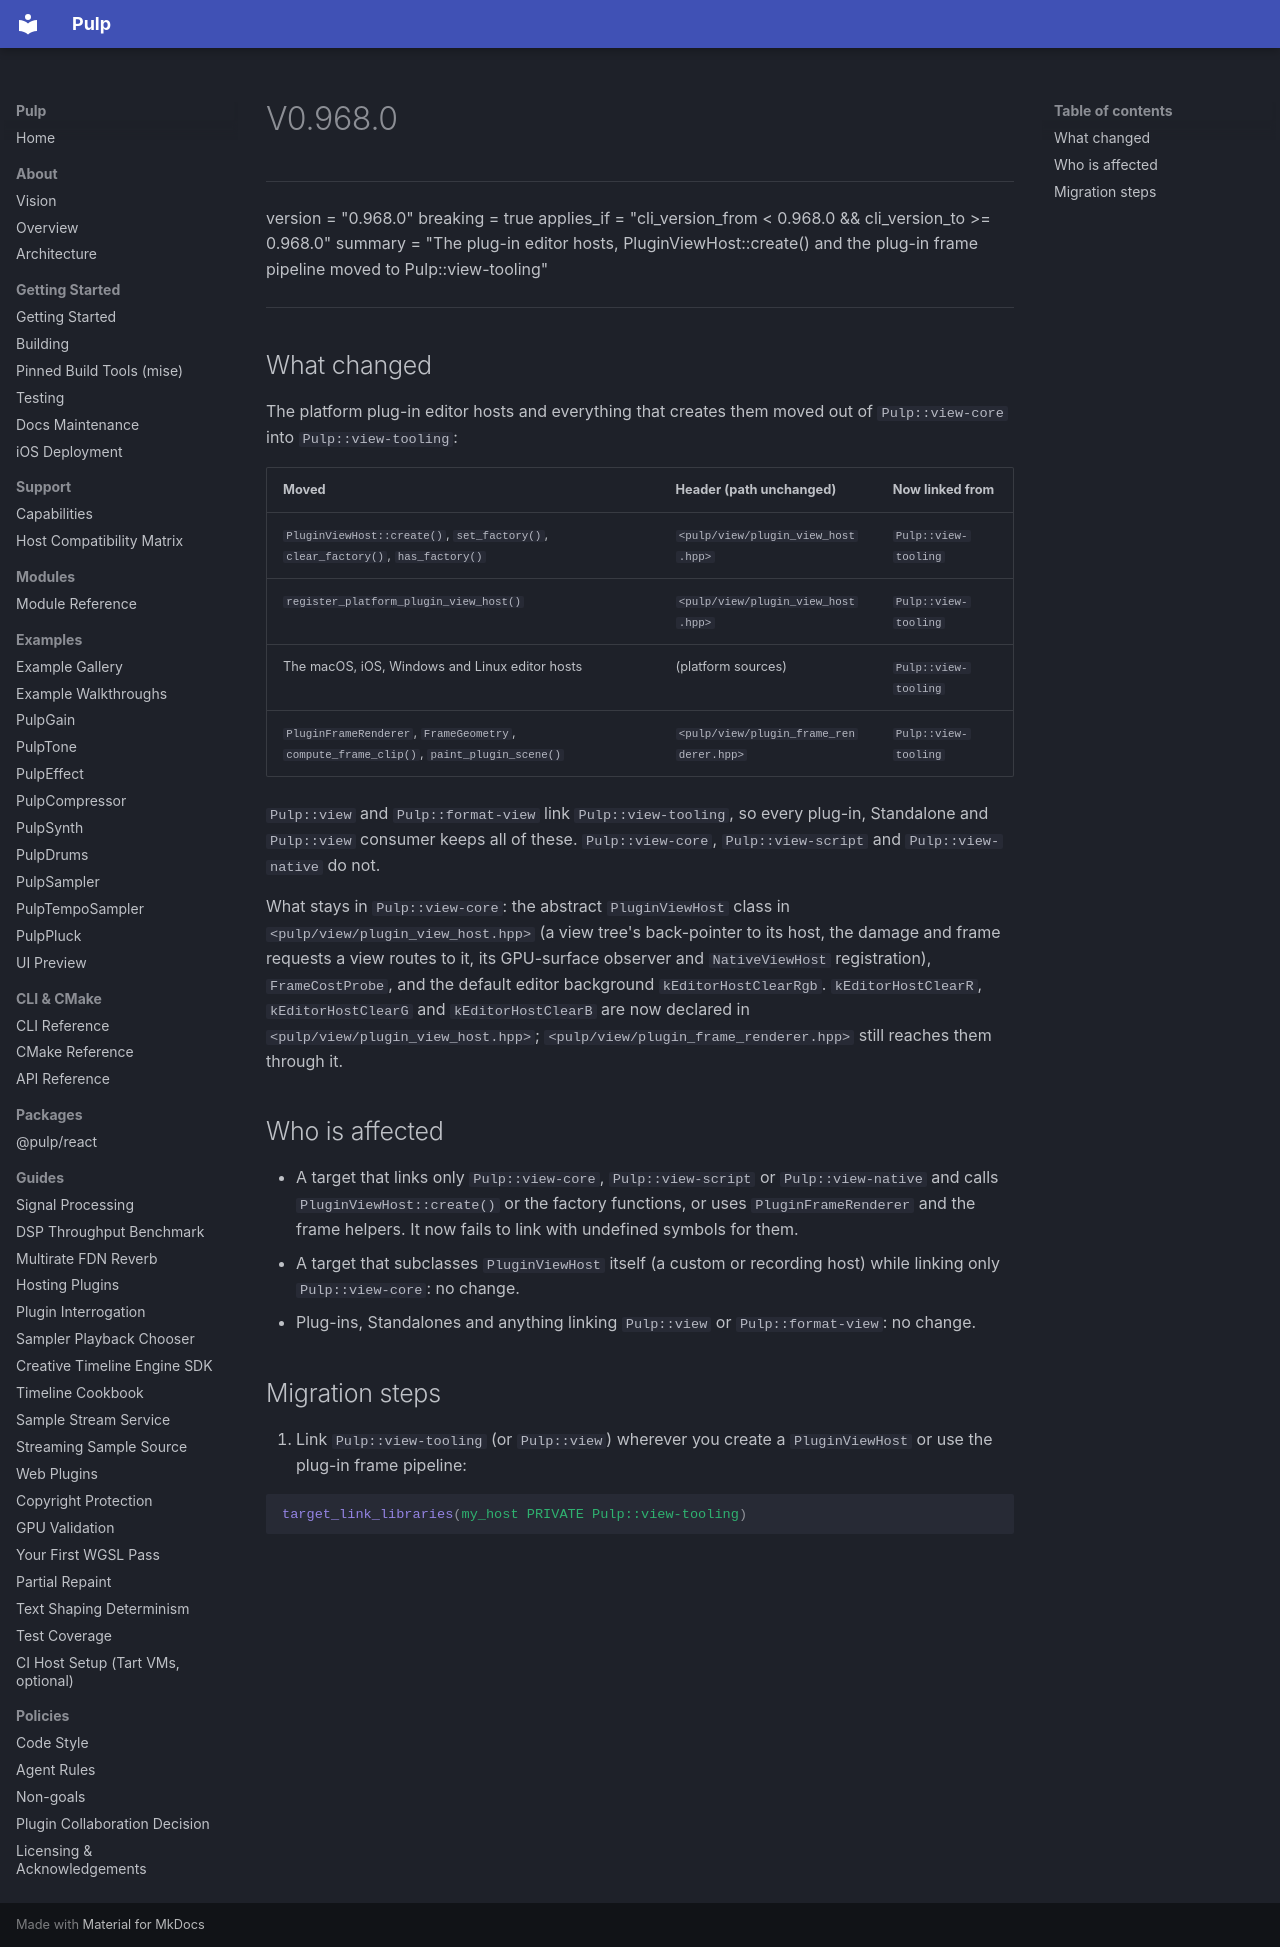

repository: Generous-Corp/pulp · page: migrations/v0.968.0.html · generator: mkdocs

---
version = "0.968.0"
breaking = true
applies_if = "cli_version_from < 0.968.0 && cli_version_to >= 0.968.0"
summary = "The plug-in editor hosts, PluginViewHost::create() and the plug-in frame pipeline moved to Pulp::view-tooling"
---

## What changed

The platform plug-in editor hosts and everything that creates them moved out
of `Pulp::view-core` into `Pulp::view-tooling`:

| Moved | Header (path unchanged) | Now linked from |
|---|---|---|
| `PluginViewHost::create()`, `set_factory()`, `clear_factory()`, `has_factory()` | `<pulp/view/plugin_view_host.hpp>` | `Pulp::view-tooling` |
| `register_platform_plugin_view_host()` | `<pulp/view/plugin_view_host.hpp>` | `Pulp::view-tooling` |
| The macOS, iOS, Windows and Linux editor hosts | (platform sources) | `Pulp::view-tooling` |
| `PluginFrameRenderer`, `FrameGeometry`, `compute_frame_clip()`, `paint_plugin_scene()` | `<pulp/view/plugin_frame_renderer.hpp>` | `Pulp::view-tooling` |

`Pulp::view` and `Pulp::format-view` link `Pulp::view-tooling`, so every
plug-in, Standalone and `Pulp::view` consumer keeps all of these.
`Pulp::view-core`, `Pulp::view-script` and `Pulp::view-native` do not.

What stays in `Pulp::view-core`: the abstract `PluginViewHost` class in
`<pulp/view/plugin_view_host.hpp>` (a view tree's back-pointer to its host,
the damage and frame requests a view routes to it, its GPU-surface observer
and `NativeViewHost` registration), `FrameCostProbe`, and the default editor
background `kEditorHostClearRgb`. `kEditorHostClearR`, `kEditorHostClearG` and
`kEditorHostClearB` are now declared in `<pulp/view/plugin_view_host.hpp>`;
`<pulp/view/plugin_frame_renderer.hpp>` still reaches them through it.

## Who is affected

- A target that links only `Pulp::view-core`, `Pulp::view-script` or
  `Pulp::view-native` and calls `PluginViewHost::create()` or the factory
  functions, or uses `PluginFrameRenderer` and the frame helpers. It now fails
  to link with undefined symbols for them.
- A target that subclasses `PluginViewHost` itself (a custom or recording
  host) while linking only `Pulp::view-core`: no change.
- Plug-ins, Standalones and anything linking `Pulp::view` or
  `Pulp::format-view`: no change.

## Migration steps

1. Link `Pulp::view-tooling` (or `Pulp::view`) wherever you create a
   `PluginViewHost` or use the plug-in frame pipeline:

   ```cmake
   target_link_libraries(my_host PRIVATE Pulp::view-tooling)
   ```
